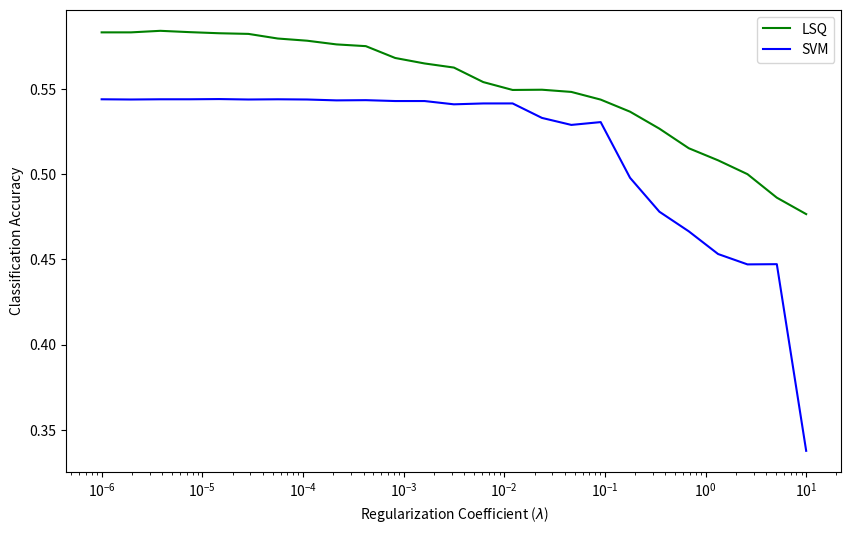

Write the Python code that produced this figure.
#!/usr/bin/env python

""" Scripts that have the outputs from the various tests
and are used to generate plots using matplotlib
 Created: 12/5/2020
"""

__author__ = "Mike Hagenow"

# libraries
import numpy as np
import matplotlib.pyplot as plt

"""
Generates the plot for the cross validation where the classification accuracy for each class
is shown for each of the three methods
"""
def plotClassificationPerClassFiveFold():

    fig = plt.figure()
    fig.set_size_inches(10, 4)
    # set width of bar
    barWidth = 0.25

    # set height of bar
    bars_lsq = [0.4981350806451612, 0.8565789473684211, 0.8187925998052583, 0.9495238095238095, 0.5545454545454546, 0.542445987654321, 0.3812797125483693]
    bars_svm = [0.3638608870967742, 0.2118421052631579, 0.8866033755274263, 0.8607142857142855, 0.5818181818181818, 0.5897916666666667, 0.01265616362631288]
    bars_nn = [0.3534274193548387, 0.7368421052631577, 0.7944173969490427, 0.8897619047619048, 0.459090909090909, 0.360162037037037, 0.5972857932559424]

    # Set position of bar on X axis
    r1 = np.arange(len(bars_lsq))
    r2 = [x + barWidth for x in r1]
    r3 = [x + barWidth for x in r2]

    # Make the plot
    plt.bar(r1, bars_lsq, color='#aecfc8', width=barWidth, edgecolor='white', label='LSQ')
    plt.bar(r2, bars_svm, color='#aec6cf', width=barWidth, edgecolor='white', label='SVM')
    plt.bar(r3, bars_nn, color='#aeb6cf', width=barWidth, edgecolor='white', label='NN')

    # Add xticks on the middle of the group bars
    plt.xlabel('Plate Fault', fontweight='bold')
    plt.ylabel('Classification Accuracy')
    plt.xticks([r + barWidth for r in range(len(bars_lsq))], ['Pastry', 'Z Scratch', 'K Scratch', 'Stains', 'Dirtiness', 'Bumps', 'Other Faults'])

    # Create legend & Show graphic
    plt.legend()
    plt.show()

def plotl2reg():
    fig = plt.figure()
    fig.set_size_inches(10, 6)

    lsq_results = [0.5831989010907443, 0.5831978935823479, 0.584105629993841, 0.5833280949604791, 0.5826847401087043, 0.5823011340102149, 0.5795882440566594,
                   0.5783041932319417, 0.5761366257364016, 0.5751129913643444, 0.5681723159191836, 0.5649605708390829, 0.5625491548553893, 0.5540354413164383,
                   0.5494104071599526, 0.5495495703606512, 0.5482589295283186, 0.5437508880896474, 0.5366661313512047, 0.5267088345466047, 0.5152249223350337,
                   0.5081248561856376, 0.5000104144288514, 0.48622338312268043, 0.4765737742050941]

    svm_results = [0.5439398726979057, 0.5438103390191493, 0.5439398726979057, 0.5439398726979057, 0.5440694063766622, 0.5438103390191493, 0.5439398726979058,
                   0.5438110067185243, 0.5432971855455059, 0.5434250627833576, 0.5429115626524939, 0.5429109018013176, 0.5409835011952944, 0.5414989856574164,
                   0.5415069843535193, 0.5330088992272286, 0.528905030674168, 0.5305548512010947, 0.49787949125057496, 0.47797354131169223, 0.4664825374926007,
                   0.4531502323436194, 0.4470747845000595, 0.447203650479441, 0.33769789096216735]


    lams = np.logspace(-6,1,25)

    plt.semilogx(lams,lsq_results,color='green', label='LSQ')
    plt.semilogx(lams,svm_results,color='blue', label='SVM')

    plt.xlabel('Regularization Coefficient ($\lambda$)')
    plt.ylabel('Classification Accuracy')

    plt.legend()
    plt.show()

def plotl1reg():
    fig = plt.figure()
    fig.set_size_inches(10, 4)

    l1_mean = [8.67806754279388, 7.689005241814171, 4.166514671979228, 4.166335019616666, 6.317962162068554, 4.070954931483278, 0.6163215662960025,
               6.63860492587724, 6.508668199118835, 1.1015502667880237, 1.2181516208592238, 15.624244979465866, 10.909618131525194, 10.367851627609147,
               7.433823881667038, 7.383811150536579, 10.824079335846136, 6.05877918880411, 4.091545362837631, 3.702262958435547, 4.304214874910165,
               4.121493165653209, 3.8854424408036836, 3.825829727925609, 11.399773232590379, 7.048039873971093, 4.458459558733589]

    l1_stddev = [6.155822847421699, 6.551168777316544, 2.0737386054008478, 2.0736268286755397, 3.9069219135835307, 2.9324365916159927, 0.7625526759576052,
                 3.808970451780974, 3.217207594320675, 1.3441888326582954, 1.1230612998788359, 7.629456879812375, 8.241825223534779, 10.680372612793635,
                 2.4799469914724566, 3.766926238919579, 5.98274159012957, 3.126193336055221, 3.0107489880352793, 4.462725308180147, 4.597593780410533,
                 3.451594153050526, 2.6797525868527656, 3.4941705928712414, 9.945021740910043, 6.438420678181156, 4.528188516873874]

    plt.bar(list(range(0,len(l1_mean))), l1_mean, color="darkcyan", yerr=l1_stddev)

    plt.xlabel('Feature Number')
    plt.ylabel('Average Weight Across Binary Classifiers')
    plt.show()

if __name__ == "__main__":
    # plotClassificationPerClassFiveFold()
    plotl2reg()
    # plotl1reg()



